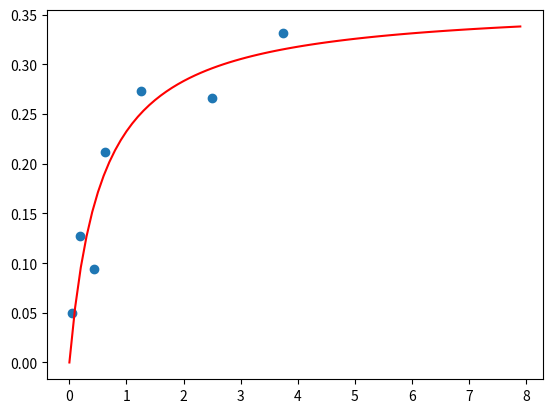

Write the Python code that produced this figure.
import numpy as np
import sympy
import matplotlib.pyplot as plt

s=np.array([0.038, 0.194, 0.425, 0.626, 1.253, 2.500, 3.740])
rate=np.array([0.050,0.127,0.094,0.2122,0.2729,0.2665,0.3317])
r=np.zeros(rate.shape)


def J_r(x_1,x_2):
    j_r=np.zeros([7,2])
    for i in np.arange(7):
        j_r[i,0]=-s[i]/(x_2 +s[i])
        j_r[i,1]=x_1*s[i]/(x_2+s[i])**2
    return j_r 

def residual(x_1,x_2):
    r=np.zeros([7,1])
    for i in np.arange(7):
        r[i,0]= rate[i]- (x_1*s[i])/(x_2+s[i])
    return r    



x_1=0.9
x_2=0.2



for i in np.arange(5):
   delta_x_1,delta_x_2= np.linalg.inv(np.transpose(J_r(x_1,x_2))@J_r(x_1,x_2))@ np.transpose(J_r(x_1,x_2))@residual(x_1,x_2)
   x_1=x_1-delta_x_1
   x_2=x_2-delta_x_2

print(x_1, x_2)


s_ = np.arange(0,8,0.1)
r_=(x_1*s_)/(x_2+s_)

print("r_",r_.shape)
print("s_",s_.shape)
plt.plot(s_,r_, color="red")    
plt.scatter(s,rate)
plt.show()
